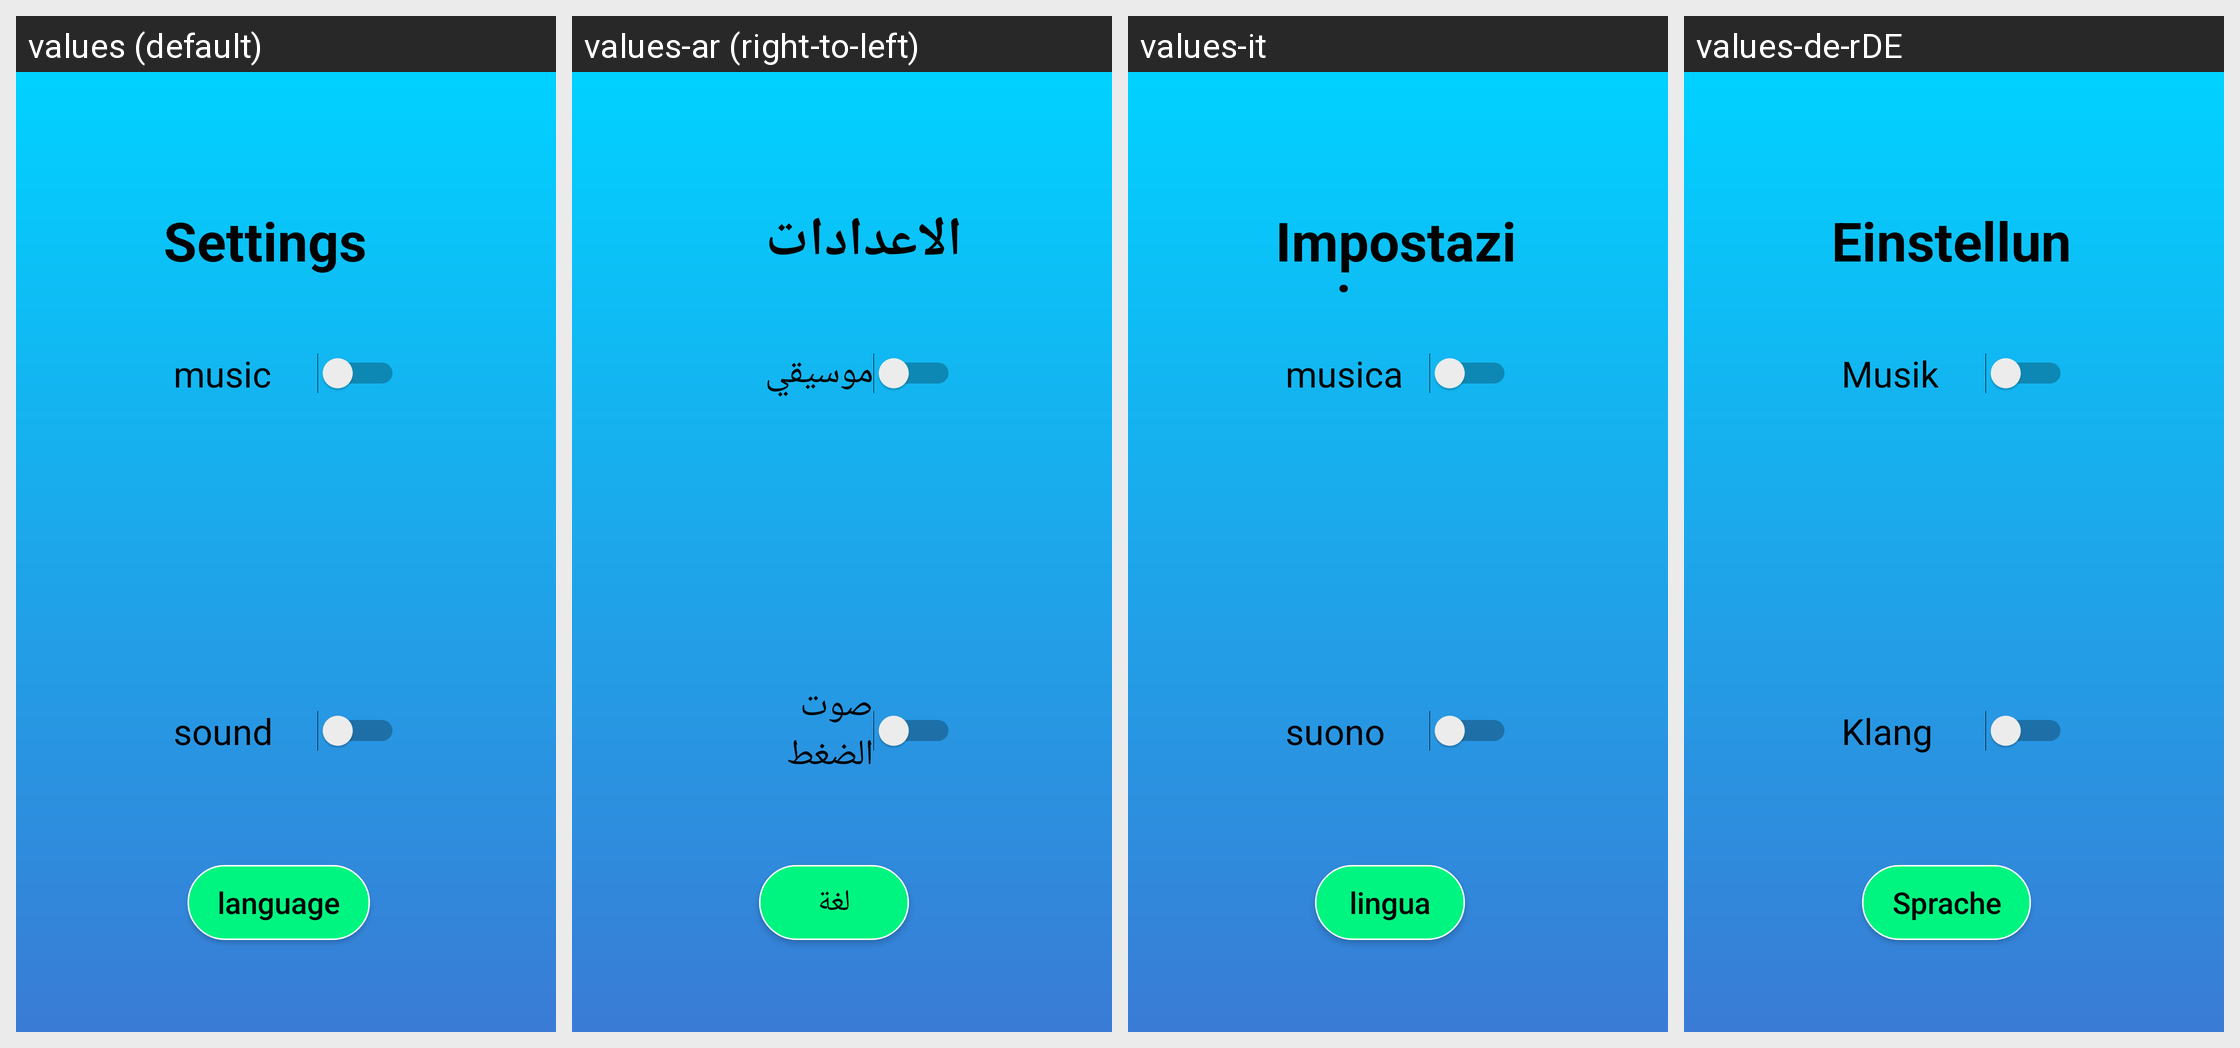

Locale-by-locale string values for the Android screen shown in this grid:
Android screen res/layout/activity_setting_screen.xml rendered under 4 locales, left to right: values (default), values-ar (right-to-left), values-it, values-de-rDE. Device: Nexus 5 (rendered at 1080×1920; each locale shown at half size, 540×960, under a caption strip naming it); theme Theme.XOGame.
Other locales in the repository, not shown: values-fr-rFR.
Strings drawn on this screen, with the default value and each locale's value (text and hints the layout hard-codes appear in the picture but are not listed):

music
  values: music
  values-ar: موسيقي
  values-it: musica
  values-de-rDE: Musik

sound
  values: sound
  values-ar: صوت الضغط
  values-it: suono
  values-de-rDE: Klang

Setting
  values: Settings
  values-ar: الاعدادات
  values-it: Impostazioni
  values-de-rDE: Einstellungen

language
  values: language
  values-ar: لغة
  values-it: lingua
  values-de-rDE: Sprache
